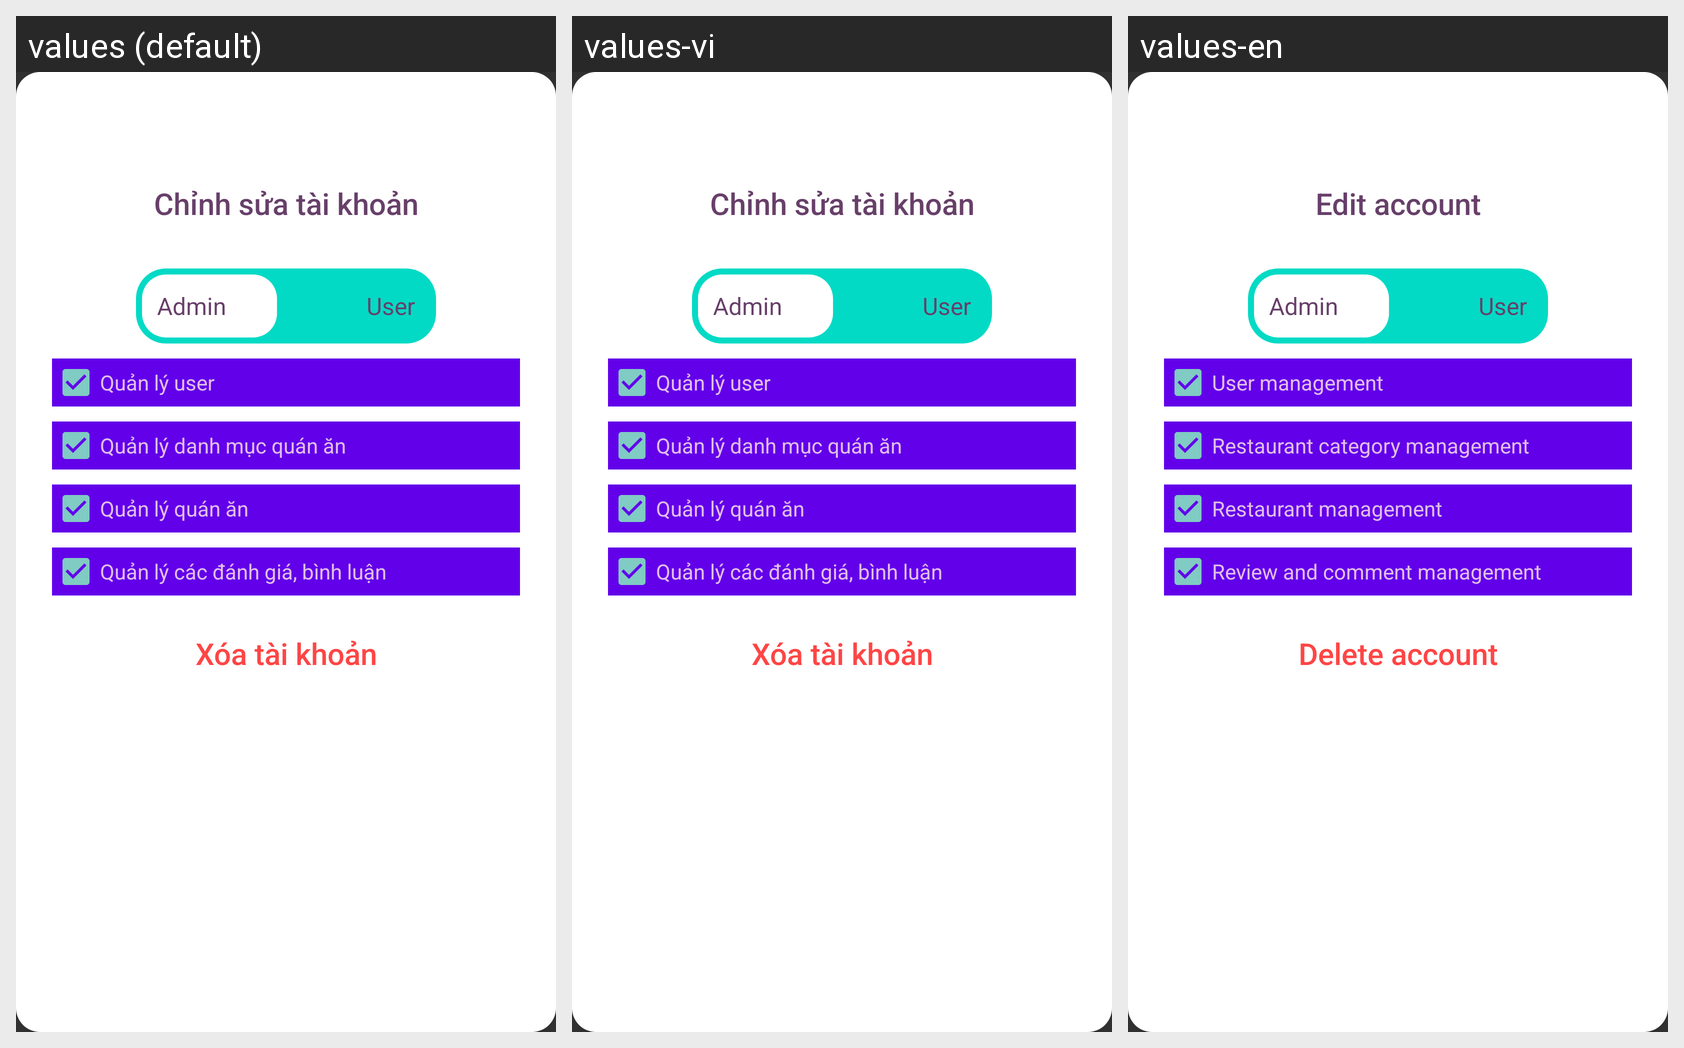

Translations of the strings shown on this Android screen, per locale in the grid:
Android screen res/layout/dialog_edit_account.xml rendered under 3 locales, left to right: values (default), values-vi, values-en. Device: Nexus 5 (rendered at 1080×1920; each locale shown at half size, 540×960, under a caption strip naming it); theme Theme.Pandora.
Strings drawn on this screen, with the default value and each locale's value (text and hints the layout hard-codes, and strings that could not be matched under every locale, appear in the picture but are not listed):

editAccount
  values: Chỉnh sửa tài khoản
  values-vi: Chỉnh sửa tài khoản
  values-en: Edit account

userManagement
  values: Quản lý user
  values-vi: Quản lý user
  values-en: User management

typeRestaurantManagement
  values: Quản lý danh mục quán ăn
  values-vi: Quản lý danh mục quán ăn
  values-en: Restaurant category management

restaurantManagement
  values: Quản lý quán ăn
  values-vi: Quản lý quán ăn
  values-en: Restaurant management

ReviewManagement
  values: Quản lý các đánh giá, bình luận
  values-vi: Quản lý các đánh giá, bình luận
  values-en: Review and comment management

deleteAccount
  values: Xóa tài khoản
  values-vi: Xóa tài khoản
  values-en: Delete account
